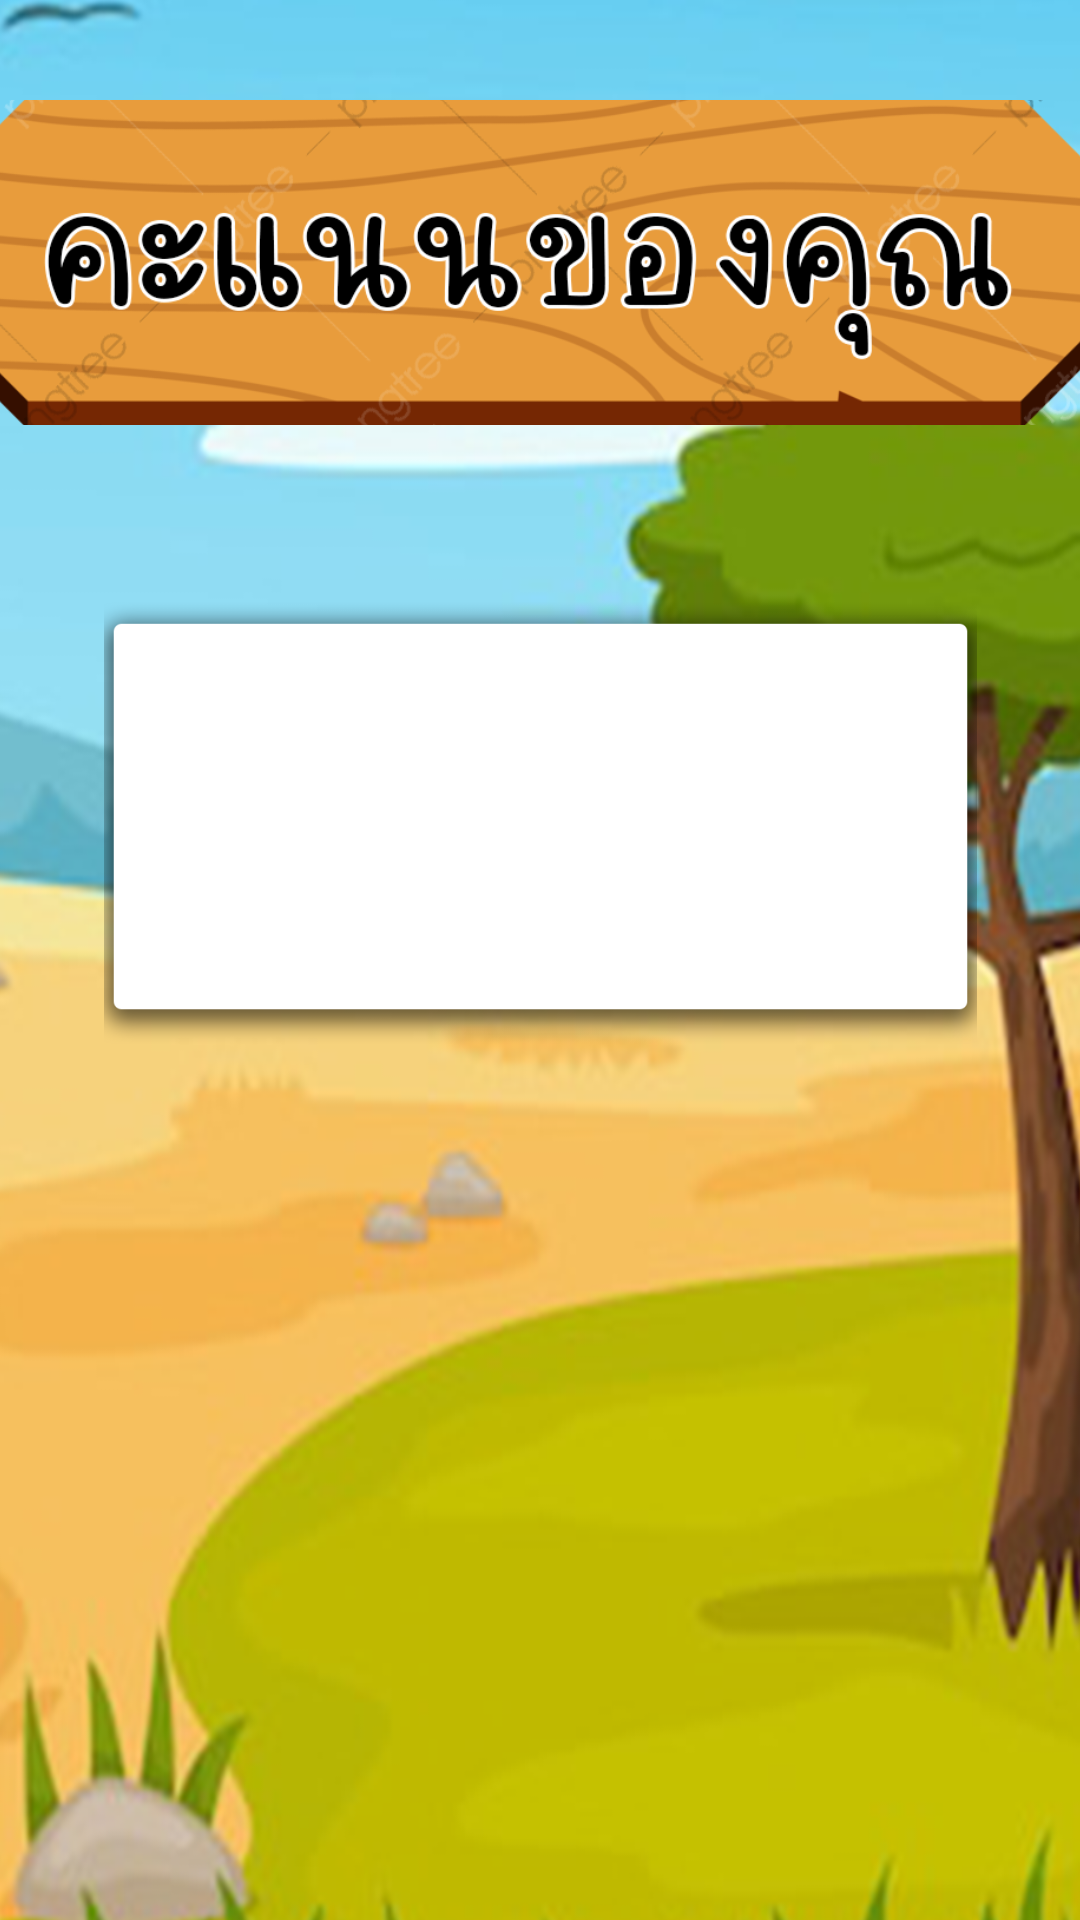

The Android layout XML behind this screen, and the referenced resources:
<!-- AndroidManifest.xml: application theme Theme.DSSProject -->
<!-- res/layout/activity_sum_score.xml -->
<?xml version="1.0" encoding="utf-8"?>
<androidx.constraintlayout.widget.ConstraintLayout xmlns:android="http://schemas.android.com/apk/res/android"
    xmlns:app="http://schemas.android.com/apk/res-auto"
    xmlns:tools="http://schemas.android.com/tools"
    android:layout_width="match_parent"
    android:layout_height="match_parent"
    tools:context=".SumScore">

    <ImageView
        android:id="@+id/imageView8"
        android:layout_width="488dp"
        android:layout_height="799dp"
        app:layout_constraintBottom_toBottomOf="parent"
        app:layout_constraintEnd_toEndOf="parent"
        app:layout_constraintStart_toStartOf="parent"
        app:layout_constraintTop_toTopOf="parent"
        app:srcCompat="@drawable/bg1" />

    <ImageView
        android:id="@+id/imageView10"
        android:layout_width="375dp"
        android:layout_height="257dp"
        android:layout_marginStart="11dp"
        android:layout_marginTop="4dp"
        android:layout_marginEnd="16dp"
        android:layout_marginBottom="470dp"
        app:layout_constraintBottom_toBottomOf="parent"
        app:layout_constraintEnd_toEndOf="parent"
        app:layout_constraintHorizontal_bias="0.555"
        app:layout_constraintStart_toStartOf="parent"
        app:layout_constraintTop_toTopOf="parent"
        app:srcCompat="@drawable/yourscore" />

    <ImageView
        android:id="@+id/imageView11"
        android:layout_width="291dp"
        android:layout_height="352dp"
        app:layout_constraintBottom_toBottomOf="parent"
        app:layout_constraintEnd_toEndOf="parent"
        app:layout_constraintStart_toStartOf="parent"
        app:layout_constraintTop_toTopOf="parent"
        app:layout_constraintVertical_bias="0.342"
        app:srcCompat="@drawable/qbg" />

    <ImageButton
        android:id="@+id/backbutton"
        android:layout_width="176dp"
        android:layout_height="58dp"
        android:layout_marginTop="428dp"
        android:layout_marginEnd="105dp"
        android:layout_marginBottom="233dp"
        app:layout_constraintBottom_toBottomOf="parent"
        app:layout_constraintEnd_toEndOf="parent"
        app:layout_constraintHorizontal_bias="0.9"
        app:layout_constraintStart_toStartOf="parent"
        app:layout_constraintTop_toTopOf="parent"
        app:layout_constraintVertical_bias="0.75"
        app:srcCompat="@drawable/buttonback" />

    <TextView
        android:id="@+id/showscore"
        android:layout_width="44dp"
        android:layout_height="61dp"
        android:layout_marginTop="271dp"
        android:layout_marginBottom="399dp"
        android:text="0"
        android:textSize="50dp"
        app:layout_constraintBottom_toBottomOf="parent"
        app:layout_constraintEnd_toEndOf="parent"
        app:layout_constraintHorizontal_bias="0.525"
        app:layout_constraintStart_toStartOf="parent"
        app:layout_constraintTop_toTopOf="parent"
        app:layout_constraintVertical_bias="0.0" />
</androidx.constraintlayout.widget.ConstraintLayout>
<!-- resources referenced by this layout -->
<resources>
  <!-- drawable bg1: png bitmap (drawable, 771544 bytes) -->
  <!-- drawable buttonback: png bitmap (drawable, 12601 bytes) -->
  <!-- drawable qbg: png bitmap (drawable, 9313 bytes) -->
  <!-- drawable yourscore: png bitmap (drawable, 83439 bytes) -->
  <style name="Theme.DSSProject" parent="Theme.MaterialComponents.DayNight.NoActionBar">
          
          <item name="colorPrimary">@color/purple_500</item>
          <item name="colorPrimaryVariant">@color/purple_700</item>
          <item name="colorOnPrimary">@color/white</item>
          
          <item name="colorSecondary">@color/teal_200</item>
          <item name="colorSecondaryVariant">@color/teal_700</item>
          <item name="colorOnSecondary">@color/black</item>
          
          <item name="android:statusBarColor" tools:targetApi="l">?attr/colorPrimaryVariant</item>
          
      </style>
  <!-- not gathered from this repository: default colours our renderer supplied (Android Studio template values) -->
  <color name="purple_500">#FF6200EE</color>
  <color name="purple_700">#FF3700B3</color>
  <color name="teal_200">#FF03DAC5</color>
  <color name="teal_700">#FF018786</color>
  <color name="black">#FF000000</color>
  <color name="white">#FFFFFFFF</color>
</resources>
